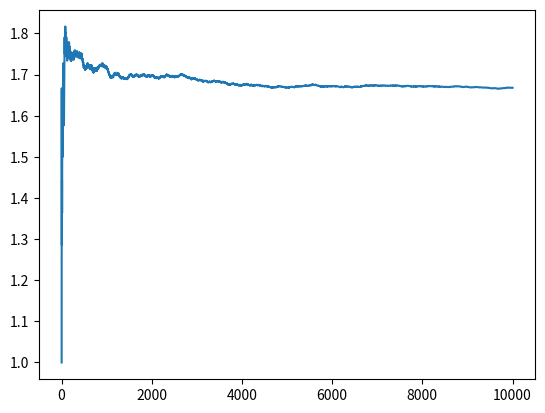

Write the Python code that produced this figure.
import matplotlib.pyplot as plt
import random
sum = 0
pay = []
l = range(1,10001)
for i in range(10000):
    x = random.randint(1,6)
    if x <= 3:
        sum += 1
    elif x <= 5:
        sum += 2
    else:
        sum += 3
    pay.append(float(sum/(i+1)))

plt.plot(l, pay)
plt.show()

"""
The average payment the man needs to pay is 5/3 dollars.
The man can make profit if the game is repeated a large
number of times.
"""